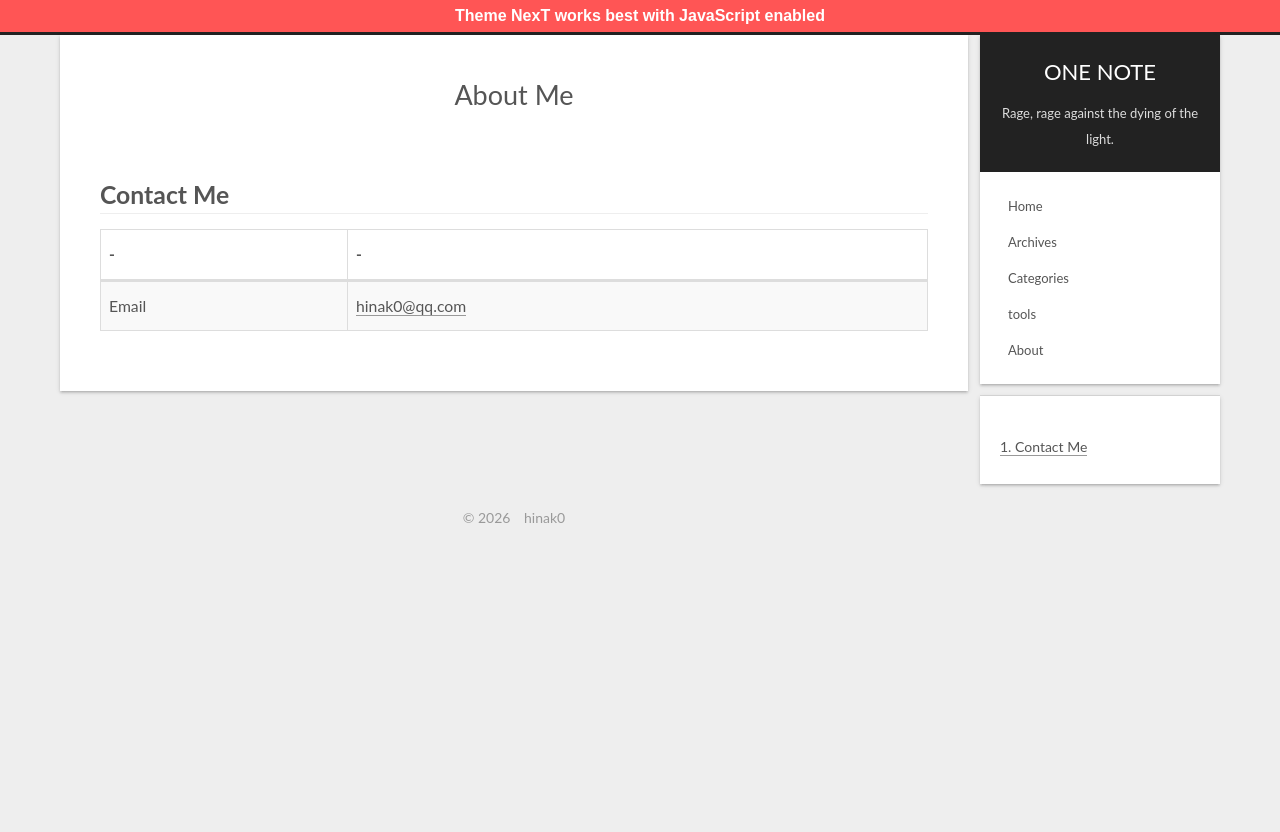

repository: hinak0/hinak0.github.io · page: about/index.html · generator: jekyll

---
title: About Me
date: 2023-03-08 23:39:38
---

## Contact Me

| -     | -             |
| ----- | ------------- |
| Email | hinak0@qq.com |

<!-- ## Online Resume

[my online resume](/about/resume.html) -->
